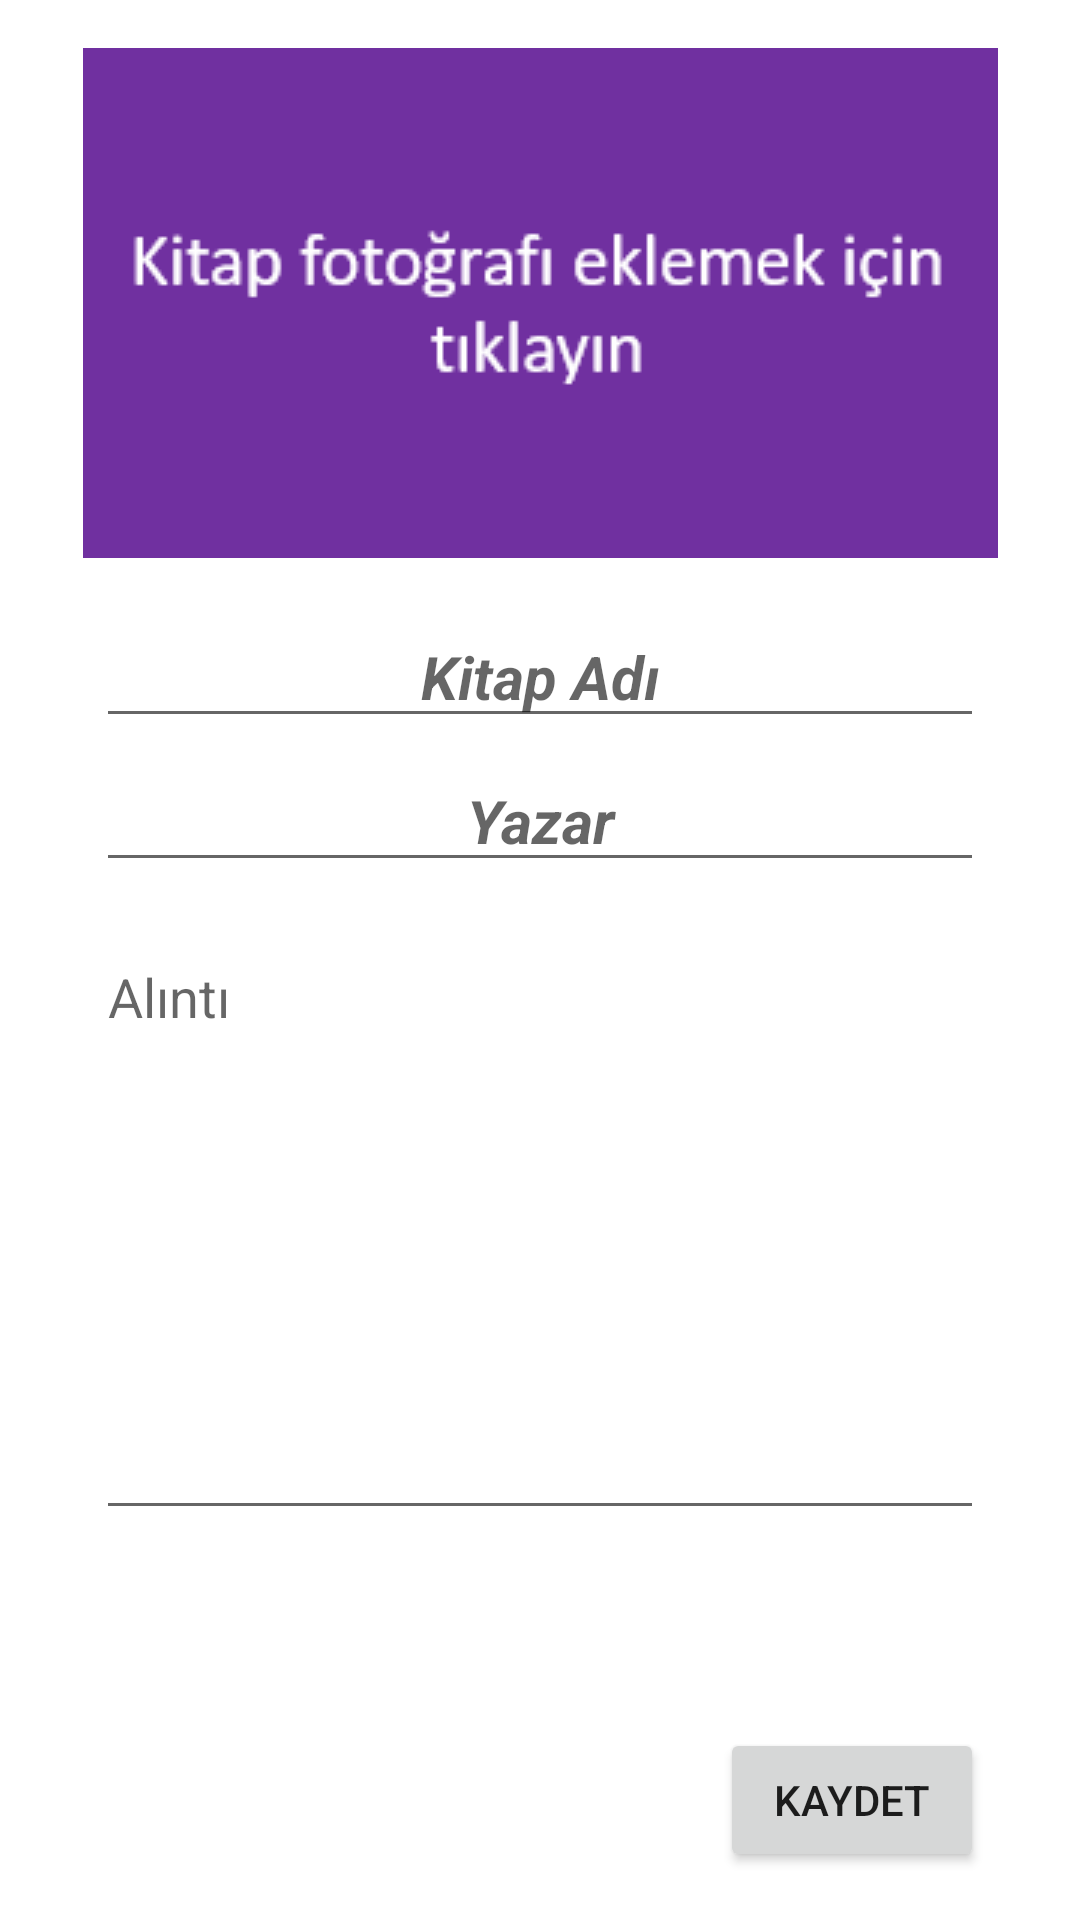

Android layout source for this screen:
<!-- AndroidManifest.xml: application theme Theme.KitaplardanAlintilar -->
<!-- res/layout/activity_alinti.xml -->
<?xml version="1.0" encoding="utf-8"?>
<androidx.constraintlayout.widget.ConstraintLayout xmlns:android="http://schemas.android.com/apk/res/android"
    xmlns:app="http://schemas.android.com/apk/res-auto"
    xmlns:tools="http://schemas.android.com/tools"
    android:layout_width="match_parent"
    android:layout_height="match_parent"
    tools:context=".view.AlintiActivity">

    <ImageView
        android:id="@+id/imageAdd"
        android:layout_width="wrap_content"
        android:layout_height="wrap_content"
        android:layout_marginStart="50dp"
        android:layout_marginTop="16dp"
        android:layout_marginEnd="50dp"
        android:onClick="gorselEkle"
        app:layout_constraintEnd_toEndOf="parent"
        app:layout_constraintStart_toStartOf="parent"
        app:layout_constraintTop_toTopOf="parent"
        app:srcCompat="@drawable/fe" />

    <Button
        android:id="@+id/kaydetButton"
        android:layout_width="wrap_content"
        android:layout_height="wrap_content"
        android:layout_marginEnd="32dp"
        android:layout_marginBottom="16dp"
        android:onClick="kaydet"
        android:text="Kaydet"
        app:layout_constraintBottom_toBottomOf="parent"
        app:layout_constraintEnd_toEndOf="parent" />

    <EditText
        android:id="@+id/kitapAdiText"
        style="@android:style/Widget.Holo.EditText"
        android:layout_width="0dp"
        android:layout_height="wrap_content"
        android:layout_marginStart="32dp"
        android:layout_marginTop="16dp"
        android:layout_marginEnd="32dp"
        android:ems="10"
        android:hint="Kitap Adı"
        android:inputType="textPersonName"
        android:textAlignment="center"
        android:textSize="20sp"
        android:textStyle="bold|italic"
        app:layout_constraintEnd_toEndOf="parent"
        app:layout_constraintStart_toStartOf="parent"
        app:layout_constraintTop_toBottomOf="@+id/imageAdd" />

    <EditText
        android:id="@+id/alintiText"
        android:layout_width="0dp"
        android:layout_height="200dp"
        android:layout_marginStart="32dp"
        android:layout_marginTop="16dp"
        android:layout_marginEnd="32dp"
        android:ems="10"
        android:gravity="start|top"
        android:hint="Alıntı"
        android:inputType="textMultiLine"
        app:layout_constraintEnd_toEndOf="parent"
        app:layout_constraintStart_toStartOf="parent"
        app:layout_constraintTop_toBottomOf="@+id/yazarAdText" />

    <EditText
        android:id="@+id/yazarAdText"
        android:layout_width="0dp"
        android:layout_height="wrap_content"
        android:layout_marginStart="32dp"
        android:layout_marginTop="4dp"
        android:layout_marginEnd="32dp"
        android:ems="10"
        android:hint="Yazar"
        android:inputType="textPersonName"
        android:textAlignment="center"
        android:textSize="20sp"
        android:textStyle="bold|italic"
        app:layout_constraintEnd_toEndOf="parent"
        app:layout_constraintHorizontal_bias="0.0"
        app:layout_constraintStart_toStartOf="parent"
        app:layout_constraintTop_toBottomOf="@+id/kitapAdiText" />

</androidx.constraintlayout.widget.ConstraintLayout>
<!-- resources referenced by this layout -->
<resources>
  <!-- drawable fe: png bitmap (drawable, 4769 bytes) -->
  <style name="Theme.KitaplardanAlintilar" parent="Theme.MaterialComponents.DayNight.DarkActionBar">
          
          <item name="colorPrimary">@color/colorPrimary</item>
          <item name="colorPrimaryVariant">@color/purple_700</item>
          <item name="colorOnPrimary">@color/white</item>
          
          <item name="colorSecondary">@color/teal_200</item>
          <item name="colorSecondaryVariant">@color/teal_700</item>
          <item name="colorOnSecondary">@color/black</item>
          
          <item name="android:statusBarColor" tools:targetApi="l">?attr/colorPrimaryVariant</item>
          
      </style>
  <color name="colorPrimary">#0099ff</color>
  <color name="purple_700">#FF3700B3</color>
  <color name="white">#FFFFFFFF</color>
  <color name="teal_200">#FF03DAC5</color>
  <color name="teal_700">#FF018786</color>
  <color name="black">#FF000000</color>
</resources>
